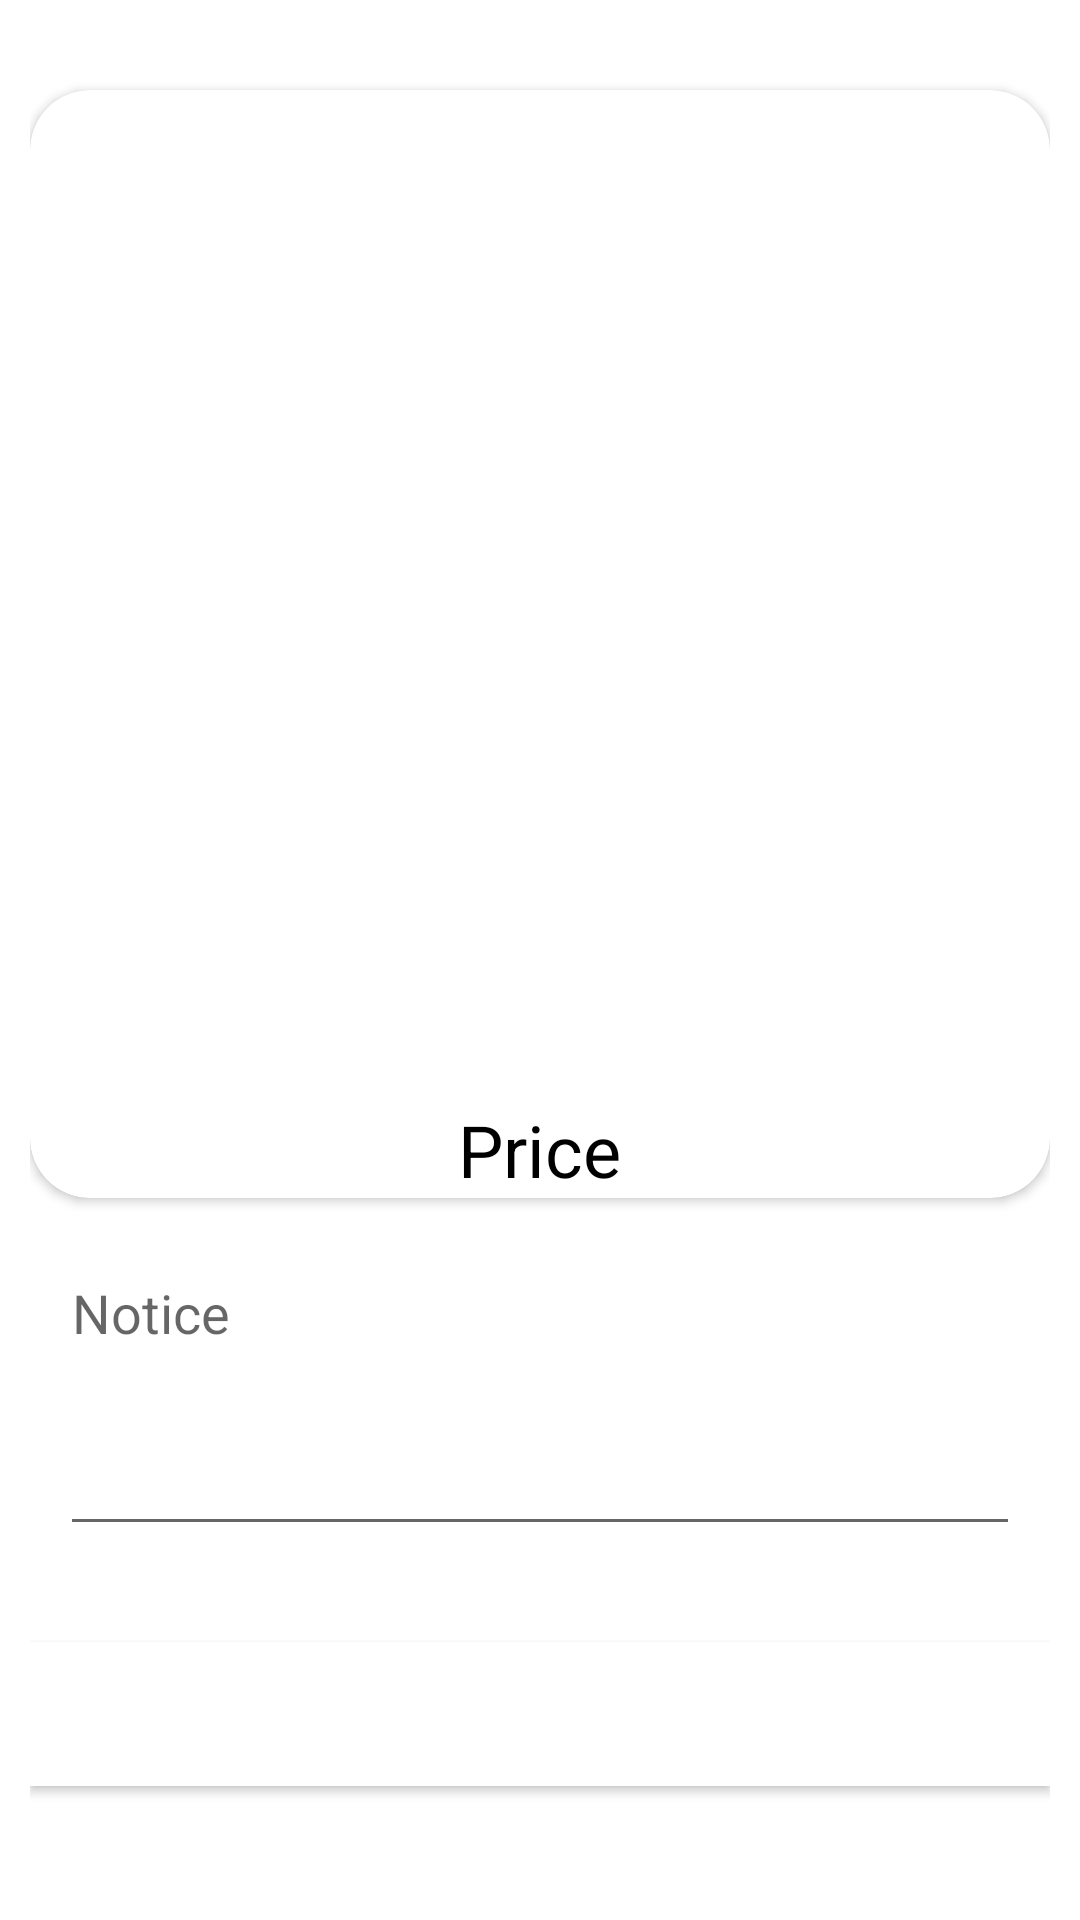

This screen was rendered from an Android layout file. Write that file and the resources it references.
<!-- AndroidManifest.xml: application theme Theme.Tailor -->
<!-- res/layout/fragment_order_camera.xml -->
<?xml version="1.0" encoding="utf-8"?>
<androidx.constraintlayout.widget.ConstraintLayout xmlns:android="http://schemas.android.com/apk/res/android"
    xmlns:app="http://schemas.android.com/apk/res-auto"
    xmlns:tools="http://schemas.android.com/tools"
    android:id="@+id/frameLayout4"
    android:layout_width="match_parent"
    android:layout_height="match_parent"
    android:padding="10dp"
    tools:context=".views.orders.OrderCameraFragment">

    <androidx.cardview.widget.CardView
        android:id="@+id/cardViewFromCamera"
        android:layout_width="0dp"
        android:layout_height="wrap_content"
        android:layout_marginTop="20dp"
        app:cardCornerRadius="20dp"
        app:cardPreventCornerOverlap="true"
        app:layout_constraintEnd_toEndOf="parent"
        app:layout_constraintStart_toStartOf="parent"
        app:layout_constraintTop_toTopOf="parent">

        <LinearLayout
            android:layout_width="match_parent"
            android:layout_height="match_parent"
            android:gravity="center"
            android:orientation="vertical">

            <ImageView
                android:id="@+id/camera_order_img"
                android:layout_width="286dp"
                android:layout_height="274dp"
                android:layout_marginTop="48dp"
                android:scaleType="centerCrop"
                tools:src="@tools:sample/avatars" />

            <TextView
                android:id="@+id/camera_order_price_txt"
                android:layout_width="wrap_content"
                android:layout_height="wrap_content"
                android:layout_marginTop="15dp"
                android:text="@string/price"
                android:textColor="@color/black"
                android:textSize="24sp" />
        </LinearLayout>

    </androidx.cardview.widget.CardView>

    <EditText
        android:id="@+id/note_camera_EditText"
        android:layout_width="0dp"
        android:layout_height="100dp"
        android:layout_marginStart="10dp"
        android:layout_marginTop="16dp"
        android:layout_marginEnd="10dp"
        android:ems="10"
        android:gravity="start|top"
        android:hint="@string/notice"
        android:inputType="textMultiLine"
        app:layout_constraintEnd_toEndOf="parent"
        app:layout_constraintHorizontal_bias="0.473"
        app:layout_constraintStart_toStartOf="parent"
        app:layout_constraintTop_toBottomOf="@+id/cardViewFromCamera" />

    <Button
        android:id="@+id/Order_camera_button"
        style="@style/EditTextDesign"
        android:layout_width="0dp"
        android:layout_height="wrap_content"
        android:layout_marginTop="32dp"

        android:fontFamily="sans-serif-medium"
        android:text="@string/order"
        android:textColor="@color/white"
        android:textSize="20sp"
        app:cornerRadius="20dp"
        app:layout_constraintBottom_toBottomOf="parent"
        app:layout_constraintEnd_toEndOf="parent"
        app:layout_constraintHorizontal_bias="0.473"
        app:layout_constraintStart_toStartOf="parent"
        app:layout_constraintTop_toBottomOf="@+id/note_camera_EditText"
        app:layout_constraintVertical_bias="0.0" />

</androidx.constraintlayout.widget.ConstraintLayout>
<!-- resources referenced by this layout -->
<resources>
  <color name="black">#FF000000</color>
  <color name="white">#FFFFFFFF</color>
  <string name="notice">Notice</string>
  <string name="order">+ Order</string>
  <string name="price">Price</string>
  <style name="EditTextDesign" parent="Widget.MaterialComponents.TextView">
          <item name="android:radius">20dp</item>
          <item name="android:background">@color/white</item>
          <item name="android:width">350dp</item>
          <item name="android:textSize">18sp</item>
          <item name="android:gravity">center</item>
      </style>
  <style name="Theme.Tailor" parent="Theme.MaterialComponents.Light.NoActionBar">
          
          <item name="colorPrimary">#444242</item>
          <item name="colorPrimaryVariant">@color/white</item>
          <item name="colorOnPrimary">#000000</item>
          
          <item name="colorSecondary">#616161</item>
          <item name="colorSecondaryVariant">@color/teal_700</item>
          <item name="colorOnSecondary">@color/black</item>
          
          <item name="android:statusBarColor" tools:targetApi="l">?attr/colorPrimaryVariant</item>
          
      </style>
  <color name="teal_700">#FF018786</color>
</resources>
